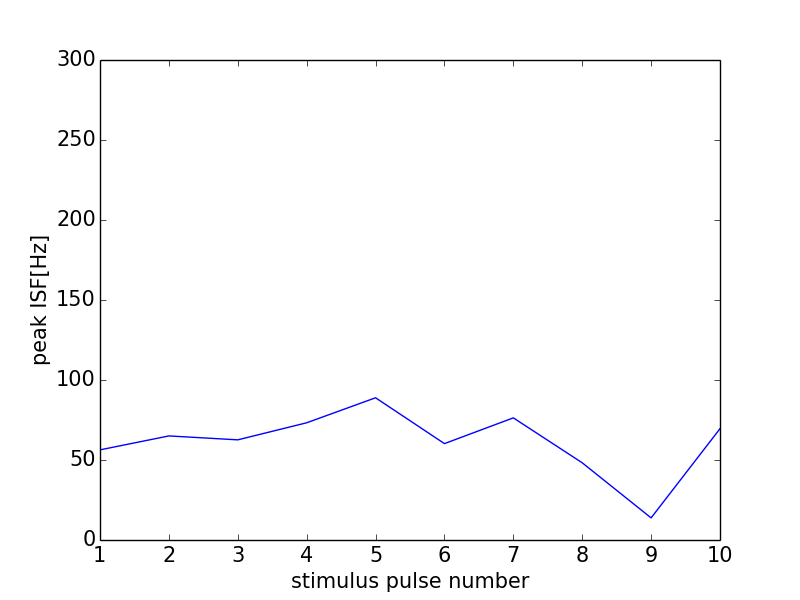

Source data for this figure (header and first rows):
0, 0.0
0, 0
1, 56.34
2, 65.04
3, 62.6
4, 73.26
5, 88.89
6, 60.24
7, 76.34
8, 48.25
9, 13.82
10, 69.57
11, 0
